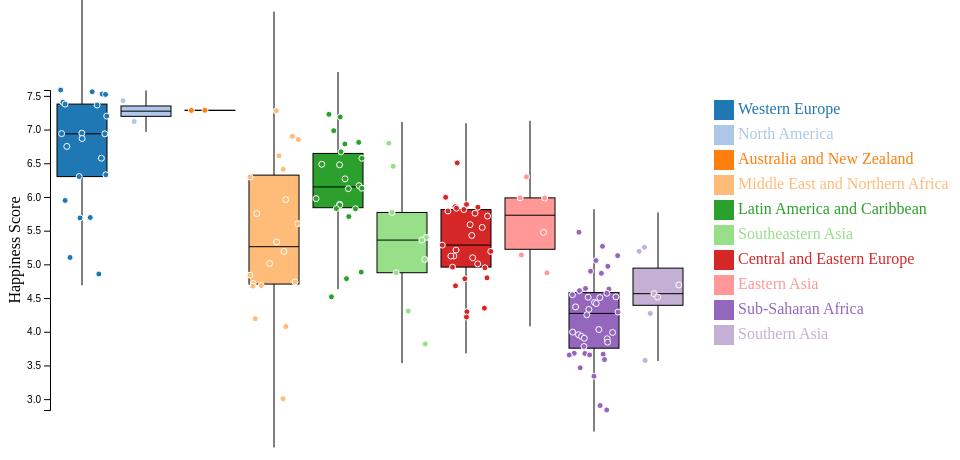
D3 v4 page, settled after 360 driven frames (6 s of simulated time); the page loaded 1 data file(s).



    const margin = {top: 90, right: 10, bottom: 90, left: 50};

    const width = 700 - margin.left - margin.right,
        height = 500 - margin.top - margin.bottom;

    const svg = d3.select("#graph").append("svg")
        .attr("width", 700)
        .attr("height", 500);


    //var new_columns = {"Year":"year", "Country":"country", "Region":"region", "Happiness Rank":"rank", "Happiness Score":"score", "Standard Error":"error", "Economy (GDP per Capita)":"gdp", "Family":"family", "Health (Life Expectancy)":"health", "Freedom":"freedom", "Trust (Government Corruption)":"trust", "Generosity":"generosity", "Dystopia Residual":"dystopia"};

    d3.csv("2015.csv", function (data) {

        let parseDate = d3.timeParse("%Y");

        let regions = [];
        let color = d3.scaleOrdinal(d3.schemeCategory20);

        let sumstat = d3.nest() // nest function allows to group the calculation per level of a factor
            .key(function (d) {
                return d["Region"];
            })
            .rollup(function (d) {
                q1 = d3.quantile(d.map(function (g) {
                    return g["Happiness Score"];
                }).sort(d3.ascending), .25);
                median = d3.quantile(d.map(function (g) {
                    return g["Happiness Score"];
                }).sort(d3.ascending), .5);
                q3 = d3.quantile(d.map(function (g) {
                    return g["Happiness Score"];
                }).sort(d3.ascending), .75);
                interQuantileRange = q3 - q1;
                min = q1 - 1.5 * interQuantileRange;
                max = q3 + 1.5 * interQuantileRange;
                return ({q1: q1, median: median, q3: q3, interQuantileRange: interQuantileRange, min: min, max: max})
            })
            .entries(data);

        console.log(data);

        sumstat.forEach(function (d) {
            regions.push(d.key)
        });

        // Show the X scale
        let x = d3.scaleBand()
            .range([margin.left, margin.left + width])
            .domain(regions)
            .paddingInner(1)
            .paddingOuter(.5);

        // Show the Y scale
        let y = d3.scaleLinear()
            .domain([d3.min(data, function (d) {
                return d["Happiness Score"];
            }),
                d3.max(data, function (d) {
                    return d["Happiness Score"];
                })])
            .range([margin.top + height, margin.top]);

        let yAxis = d3.axisLeft()
            .scale(y);

        svg.append("g")
            .attr("class", "y axis")
            .attr("transform", "translate(" + margin.left + ",0)")
            .call(yAxis);

        // Show the main vertical line
        svg
            .selectAll("vertLines")
            .data(sumstat)
            .enter()
            .append("line")
            .attr("x1", function (d) {
                return (x(d.key))
            })
            .attr("x2", function (d) {
                return (x(d.key))
            })
            .attr("y1", function (d) {
                return (y(d.value.min))
            })
            .attr("y2", function (d) {
                return (y(d.value.max))
            })
            .attr("stroke", "black")
            .style("width", 40);

        // rectangle for the main box
        let boxWidth = 50;
        svg
            .selectAll("boxes")
            .data(sumstat)
            .enter()
            .append("rect")
            .attr("x", function (d) {
                return (x(d.key) - boxWidth / 2)
            })
            .attr("y", function (d) {
                return (y(d.value.q3))
            })
            .attr("height", function (d) {
                return (y(d.value.q1) - y(d.value.q3))
            })
            .attr("width", boxWidth)
            .attr("stroke", "black")
            .style("fill", function (d) {
                return color(x(d.key))
            });

        // Show the median
        svg
            .selectAll("medianLines")
            .data(sumstat)
            .enter()
            .append("line")
            .attr("x1", function (d) {
                return (x(d.key) - boxWidth / 2)
            })
            .attr("x2", function (d) {
                return (x(d.key) + boxWidth / 2)
            })
            .attr("y1", function (d) {
                return (y(d.value.median))
            })
            .attr("y2", function (d) {
                return (y(d.value.median))
            })
            .attr("stroke", "black")
            .style("width", 80);

        // Add individual points with jitter
        let jitterWidth = 50;
        svg
            .selectAll("indPoints")
            .data(data)
            .enter()
            .append("circle")
            .attr("cx", function (d) {
                return (x(d["Region"]) - jitterWidth / 2 + Math.random() * jitterWidth)
            })
            .attr("cy", function (d) {
                return (y(d["Happiness Score"]))
            })
            .attr("r", 3)
            .style("fill", function (d) {
                return (color(x(d["Region"])))
            })
            .attr("stroke", "white");

        svg.append("text")
            .attr("x", -height / 2 - margin.top)
            .attr("y", 20)
            .attr("transform", "rotate(-90)")
            .style("text-anchor", "middle")
            .text("Happiness Score");

        let legend = d3.select("#legend").append("svg")
            .attr("width", 250)
            .attr("height", 500);

        let size = 20;
        legend.selectAll("legend_dots")
            .data(regions)
            .enter()
            .append("rect")
            .attr("x", 10)
            .attr("y", function (d, i) {
                return 100 + i * (size + 5)
            })
            .attr("width", size)
            .attr("height", size)
            .style("fill", function (d, i) {
                return color(x(d))
            });

        legend.selectAll("legend_labels")
            .data(regions)
            .enter()
            .append("text")
            .attr("x", 10 + size * 1.2)
            .attr("y", function (d, i) {
                return 100 + i * (size + 5) + (size / 2)
            })
            .style("fill", function (d, i) {
                return color(x(d))
            })
            .text(function (d) {
                return d
            })
            .attr("text-anchor", "left")
            .style("alignment-baseline", "middle")

    })




### data: 2015.csv
?Year, Country, Region, Happiness Rank, Happiness Score, Standard Error, Economy (GDP per Capita), Family, Health (Life Expectancy), Freedom, Trust (Government Corruption), Generosity, Dystopia Residual
2015, Switzerland, Western Europe, 1, 7.587, 0.03411, 1.397, 1.35, 0.9414, 0.6656, 0.4198, 0.2968, 2.517
2015, Iceland, Western Europe, 2, 7.561, 0.04884, 1.302, 1.402, 0.9478, 0.6288, 0.1414, 0.4363, 2.702
2015, Denmark, Western Europe, 3, 7.527, 0.03328, 1.325, 1.361, 0.8746, 0.6494, 0.4836, 0.3414, 2.492
2015, Norway, Western Europe, 4, 7.522, 0.0388, 1.459, 1.331, 0.8852, 0.6697, 0.365, 0.347, 2.465
2015, Canada, North America, 5, 7.427, 0.03553, 1.326, 1.323, 0.9056, 0.633, 0.3296, 0.4581, 2.452
2015, Finland, Western Europe, 6, 7.406, 0.0314, 1.29, 1.318, 0.8891, 0.6417, 0.4137, 0.2335, 2.62
2015, Netherlands, Western Europe, 7, 7.378, 0.02799, 1.329, 1.28, 0.8928, 0.6158, 0.3181, 0.4761, 2.466
2015, Sweden, Western Europe, 8, 7.364, 0.03157, 1.332, 1.289, 0.9109, 0.6598, 0.4384, 0.3626, 2.371
2015, New Zealand, Australia and New Zealand, 9, 7.286, 0.03371, 1.25, 1.32, 0.9084, 0.6394, 0.4292, 0.475, 2.264
2015, Australia, Australia and New Zealand, 10, 7.284, 0.04083, 1.334, 1.309, 0.9316, 0.6512, 0.3564, 0.4356, 2.266
2015, Israel, Middle East and Northern Africa, 11, 7.278, 0.0347, 1.229, 1.224, 0.9139, 0.4132, 0.07785, 0.3317, 3.089
2015, Costa Rica, Latin America and Caribbean, 12, 7.226, 0.04454, 0.9558, 1.238, 0.8603, 0.6338, 0.1058, 0.255, 3.177
2015, Austria, Western Europe, 13, 7.2, 0.03751, 1.337, 1.297, 0.8904, 0.6243, 0.1868, 0.3309, 2.533
2015, Mexico, Latin America and Caribbean, 14, 7.187, 0.04176, 1.021, 0.9145, 0.8144, 0.4818, 0.2131, 0.1407, 3.602
2015, United States, North America, 15, 7.119, 0.03839, 1.395, 1.247, 0.8618, 0.546, 0.1589, 0.4011, 2.51
2015, Brazil, Latin America and Caribbean, 16, 6.983, 0.04076, 0.9812, 1.233, 0.697, 0.4905, 0.1752, 0.1457, 3.26
2015, Luxembourg, Western Europe, 17, 6.946, 0.03499, 1.564, 1.22, 0.9189, 0.6158, 0.378, 0.2803, 1.97
2015, Ireland, Western Europe, 18, 6.94, 0.03676, 1.336, 1.369, 0.8953, 0.6178, 0.287, 0.459, 1.976
2015, Belgium, Western Europe, 19, 6.937, 0.03595, 1.308, 1.286, 0.8967, 0.5845, 0.2254, 0.2225, 2.415
2015, United Arab Emirates, Middle East and Northern Africa, 20, 6.901, 0.03729, 1.427, 1.126, 0.8093, 0.6416, 0.3858, 0.2643, 2.247
2015, United Kingdom, Western Europe, 21, 6.867, 0.01866, 1.266, 1.285, 0.9094, 0.5962, 0.3207, 0.5191, 1.97
2015, Oman, Middle East and Northern Africa, 22, 6.853, 0.05335, 1.36, 1.082, 0.7628, 0.6327, 0.3252, 0.2154, 2.475
2015, Venezuela, Latin America and Caribbean, 23, 6.81, 0.06476, 1.044, 1.256, 0.7205, 0.4291, 0.1107, 0.05841, 3.191
2015, Singapore, Southeastern Asia, 24, 6.798, 0.0378, 1.522, 1.02, 1.025, 0.5425, 0.4921, 0.311, 1.885
2015, Panama, Latin America and Caribbean, 25, 6.786, 0.0491, 1.064, 1.198, 0.7966, 0.5421, 0.0927, 0.2443, 2.848
2015, Germany, Western Europe, 26, 6.75, 0.01848, 1.328, 1.299, 0.8919, 0.6148, 0.2184, 0.2821, 2.116
2015, Chile, Latin America and Caribbean, 27, 6.67, 0.058, 1.107, 1.124, 0.8586, 0.4413, 0.1287, 0.3336, 2.676
2015, Qatar, Middle East and Northern Africa, 28, 6.611, 0.06257, 1.69, 1.079, 0.7973, 0.6404, 0.5221, 0.3257, 1.557
2015, France, Western Europe, 29, 6.575, 0.03512, 1.278, 1.26, 0.9458, 0.5501, 0.2065, 0.1233, 2.211
2015, Argentina, Latin America and Caribbean, 30, 6.574, 0.04612, 1.054, 1.248, 0.7872, 0.4497, 0.08484, 0.1145, 2.836
2015, Czech Republic, Central and Eastern Europe, 31, 6.505, 0.04168, 1.179, 1.206, 0.8448, 0.4636, 0.02652, 0.1069, 2.678
2015, Uruguay, Latin America and Caribbean, 32, 6.485, 0.04539, 1.062, 1.209, 0.8116, 0.6036, 0.2456, 0.2324, 2.321
2015, Colombia, Latin America and Caribbean, 33, 6.477, 0.05051, 0.9186, 1.24, 0.6908, 0.5347, 0.0512, 0.184, 2.857
2015, Thailand, Southeastern Asia, 34, 6.455, 0.03557, 0.9669, 1.265, 0.7385, 0.5566, 0.03187, 0.5763, 2.319
2015, Saudi Arabia, Middle East and Northern Africa, 35, 6.411, 0.04633, 1.395, 1.084, 0.7202, 0.3105, 0.3252, 0.1371, 2.439
2015, Spain, Western Europe, 36, 6.329, 0.03468, 1.23, 1.314, 0.9556, 0.4595, 0.06398, 0.1823, 2.124
2015, Malta, Western Europe, 37, 6.302, 0.04206, 1.207, 1.302, 0.8872, 0.6037, 0.1359, 0.5175, 1.649
2015, Taiwan, Eastern Asia, 38, 6.298, 0.03868, 1.291, 1.076, 0.8753, 0.3974, 0.08129, 0.2538, 2.323
2015, Kuwait, Middle East and Northern Africa, 39, 6.295, 0.04456, 1.554, 1.166, 0.7249, 0.555, 0.2561, 0.1623, 1.876
2015, Suriname, Latin America and Caribbean, 40, 6.269, 0.09811, 0.9953, 0.972, 0.6082, 0.5966, 0.1363, 0.1699, 2.791
2015, Trinidad and Tobago, Latin America and Caribbean, 41, 6.168, 0.109, 1.212, 1.184, 0.6148, 0.5588, 0.0114, 0.3184, 2.269
2015, El Salvador, Latin America and Caribbean, 42, 6.13, 0.05618, 0.7645, 1.025, 0.6774, 0.4035, 0.1178, 0.1069, 3.035
2015, Guatemala, Latin America and Caribbean, 43, 6.123, 0.05224, 0.7455, 1.044, 0.6442, 0.5773, 0.09472, 0.2749, 2.743
2015, Uzbekistan, Central and Eastern Europe, 44, 6.003, 0.04361, 0.6324, 1.34, 0.5977, 0.6582, 0.3083, 0.2284, 2.237
2015, Slovakia, Central and Eastern Europe, 45, 5.995, 0.04267, 1.169, 1.27, 0.789, 0.3175, 0.03431, 0.1689, 2.246
2015, Japan, Eastern Asia, 46, 5.987, 0.03581, 1.271, 1.257, 0.9911, 0.4961, 0.1806, 0.1071, 1.684
2015, South Korea, Eastern Asia, 47, 5.984, 0.04098, 1.245, 0.9577, 0.9654, 0.3321, 0.07857, 0.1856, 2.22
2015, Ecuador, Latin America and Caribbean, 48, 5.975, 0.04528, 0.864, 0.999, 0.7907, 0.4857, 0.1809, 0.1154, 2.539
2015, Bahrain, Middle East and Northern Africa, 49, 5.96, 0.05412, 1.324, 1.216, 0.7472, 0.4549, 0.306, 0.1736, 1.738
2015, Italy, Western Europe, 50, 5.948, 0.03914, 1.251, 1.198, 0.9545, 0.2624, 0.02901, 0.2282, 2.025
2015, Bolivia, Latin America and Caribbean, 51, 5.89, 0.05642, 0.6813, 0.9784, 0.5392, 0.5741, 0.088, 0.2054, 2.823
2015, Moldova, Central and Eastern Europe, 52, 5.889, 0.03799, 0.5945, 1.015, 0.6183, 0.3282, 0.01615, 0.2095, 3.107
2015, Paraguay, Latin America and Caribbean, 53, 5.878, 0.04563, 0.7599, 1.305, 0.661, 0.539, 0.08242, 0.3424, 2.189
… [head cut at 6 KiB]